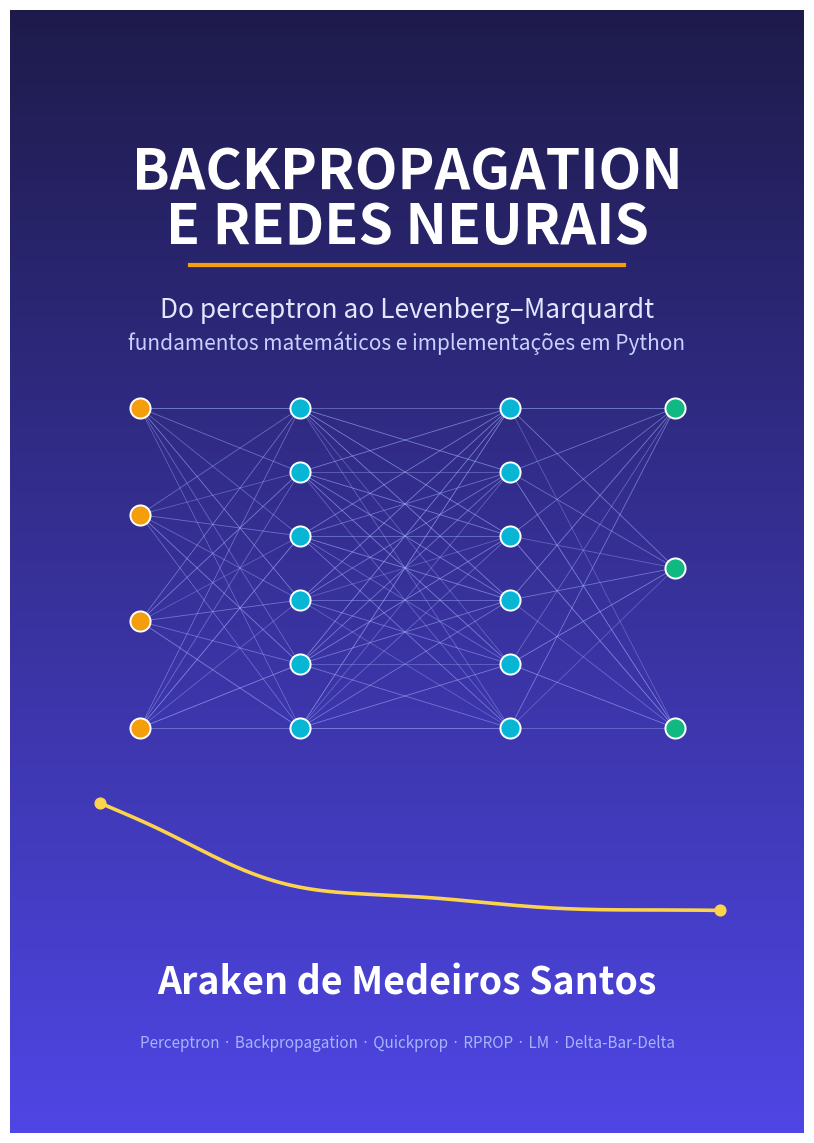

Source code (Python): (Note: this script raises an exception after producing the figure.)
"""Capa do livro (794x1123 px)."""
import os, numpy as np
import matplotlib; matplotlib.use("Agg")
import matplotlib.pyplot as plt
from matplotlib.patches import FancyBboxPatch
W, H = 794, 1123
fig = plt.figure(figsize=(W / 100, H / 100), dpi=100); ax = fig.add_axes([0, 0, 1, 1]); ax.set_xlim(0, W); ax.set_ylim(0, H); ax.axis("off")
# fundo em degradê
g = np.linspace(0, 1, 256)[:, None]; c0 = np.array([0x1E, 0x1B, 0x4B]) / 255; c1 = np.array([0x4F, 0x46, 0xE5]) / 255
img = (c0 * (1 - g) + c1 * g)[:, None, :].repeat(2, 1)
ax.imshow(img, extent=[0, W, 0, H], aspect="auto", origin="upper", zorder=0)
# rede estilizada
camadas = [4, 6, 6, 3]; xs = [130, 290, 500, 665]; ys0 = 565; rng = np.random.default_rng(1); pos = []
for n, x in zip(camadas, xs):
    ys = np.linspace(ys0 - 160, ys0 + 160, n) if n > 1 else [ys0]; pos.append([(x, y) for y in ys])
for a, b in zip(pos[:-1], pos[1:]):
    for (x1, y1) in a:
        for (x2, y2) in b:
            ax.plot([x1, x2], [y1, y2], color="#A5B4FC", lw=0.6, alpha=0.35 + 0.3 * rng.random(), zorder=1)
for k, L in enumerate(pos):
    for (x, y) in L:
        ax.scatter([x], [y], s=210, color=["#F59E0B", "#06B6D4", "#06B6D4", "#10B981"][k], edgecolor="white", linewidth=1.4, zorder=2)
# curva de erro descendo (descida do gradiente)
t = np.linspace(0, 1, 200); xs_c = 90 + 620 * t; ys_c = 330 - 120 * (1 - np.exp(-5 * t)) * 0 - 110 * (1 - np.exp(-4 * t)) + 12 * np.sin(14 * t) * np.exp(-3 * t)
ax.plot(xs_c, ys_c, color="#FCD34D", lw=2.6, zorder=2, solid_capstyle="round")
ax.scatter([xs_c[0], xs_c[-1]], [ys_c[0], ys_c[-1]], s=60, color="#FCD34D", zorder=3)
# título e autor
ax.text(W / 2, 960, "BACKPROPAGATION", ha="center", va="center", color="white", fontsize=40, fontweight="bold")
ax.text(W / 2, 905, "E REDES NEURAIS", ha="center", va="center", color="white", fontsize=40, fontweight="bold")
ax.plot([180, W - 180], [868, 868], color="#F59E0B", lw=3)
ax.text(W / 2, 822, "Do perceptron ao Levenberg–Marquardt", ha="center", va="center", color="#E0E7FF", fontsize=19)
ax.text(W / 2, 790, "fundamentos matemáticos e implementações em Python", ha="center", va="center", color="#C7D2FE", fontsize=15, style="italic")
ax.text(W / 2, 150, "Araken de Medeiros Santos", ha="center", va="center", color="white", fontsize=27, fontweight="bold")
ax.text(W / 2, 90, "Perceptron · Backpropagation · Quickprop · RPROP · LM · Delta-Bar-Delta", ha="center", va="center", color="#A5B4FC", fontsize=11)
fig.savefig(os.path.join(os.path.dirname(__file__), "..", "figs", "capa.png"), dpi=100, facecolor="#1E1B4B"); print("ok")
